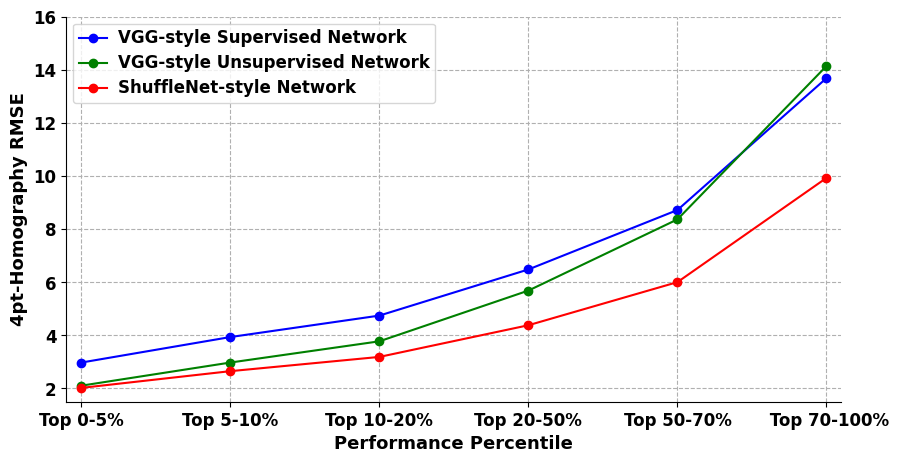

Here is the Python script that generated this plot:
# coding=utf-8

import numpy as np
import matplotlib.pyplot as plt

plt.rcParams['font.sans-serif'] = ['Arial']  # 如果要显示中文字体,则在此处设为：SimHei
plt.rcParams['axes.unicode_minus'] = False  # 显示负号

x = np.array([1, 2, 3, 4, 5, 6])
VGG_supervised = np.array([2.9749694, 3.9357018, 4.7440844, 6.482254, 8.720203, 13.687582])
VGG_unsupervised = np.array([2.1044724, 2.9757383, 3.7754183, 5.686206, 8.367847, 14.144531])
ourNetwork = np.array([2.0205495, 2.6509762, 3.1876223, 4.380781, 6.004548, 9.9298])

# label在图示(legend)中显示。若为数学公式,则最好在字符串前后添加"$"符号
# color：b:blue、g:green、r:red、c:cyan、m:magenta、y:yellow、k:black、w:white、、、
# 线型：-  --   -.  :    ,
# marker：.  ,   o   v    <    *    +    1
plt.figure(figsize=(10, 5))
plt.grid(linestyle="--")  # 设置背景网格线为虚线
ax = plt.gca()
ax.spines['top'].set_visible(False)  # 去掉上边框
ax.spines['right'].set_visible(False)  # 去掉右边框


plt.plot(x, VGG_supervised, marker='o', color="blue", label="VGG-style Supervised Network", linewidth=1.5)
plt.plot(x, VGG_unsupervised, marker='o', color="green", label="VGG-style Unsupervised Network", linewidth=1.5)
plt.plot(x, ourNetwork, marker='o', color="red", label="ShuffleNet-style Network", linewidth=1.5)

group_labels = ['Top 0-5%', 'Top 5-10%', 'Top 10-20%', 'Top 20-50%', 'Top 50-70%', ' Top 70-100%']  # x轴刻度的标识
plt.xticks(x, group_labels, fontsize=12, fontweight='bold')  # 默认字体大小为10
plt.yticks(fontsize=12, fontweight='bold')
# plt.title("example", fontsize=12, fontweight='bold')  # 默认字体大小为12
plt.xlabel("Performance Percentile", fontsize=13, fontweight='bold')
plt.ylabel("4pt-Homography RMSE", fontsize=13, fontweight='bold')
plt.xlim(0.9, 6.1)  # 设置x轴的范围
plt.ylim(1.5, 16)

# plt.legend()          #显示各曲线的图例
plt.legend(loc=0, numpoints=1)
leg = plt.gca().get_legend()
ltext = leg.get_texts()
plt.setp(ltext, fontsize=12, fontweight='bold')  # 设置图例字体的大小和粗细

plt.savefig('./filename.svg', format='svg')  # 建议保存为svg格式,再用inkscape转为矢量图emf后插入word中
plt.show()